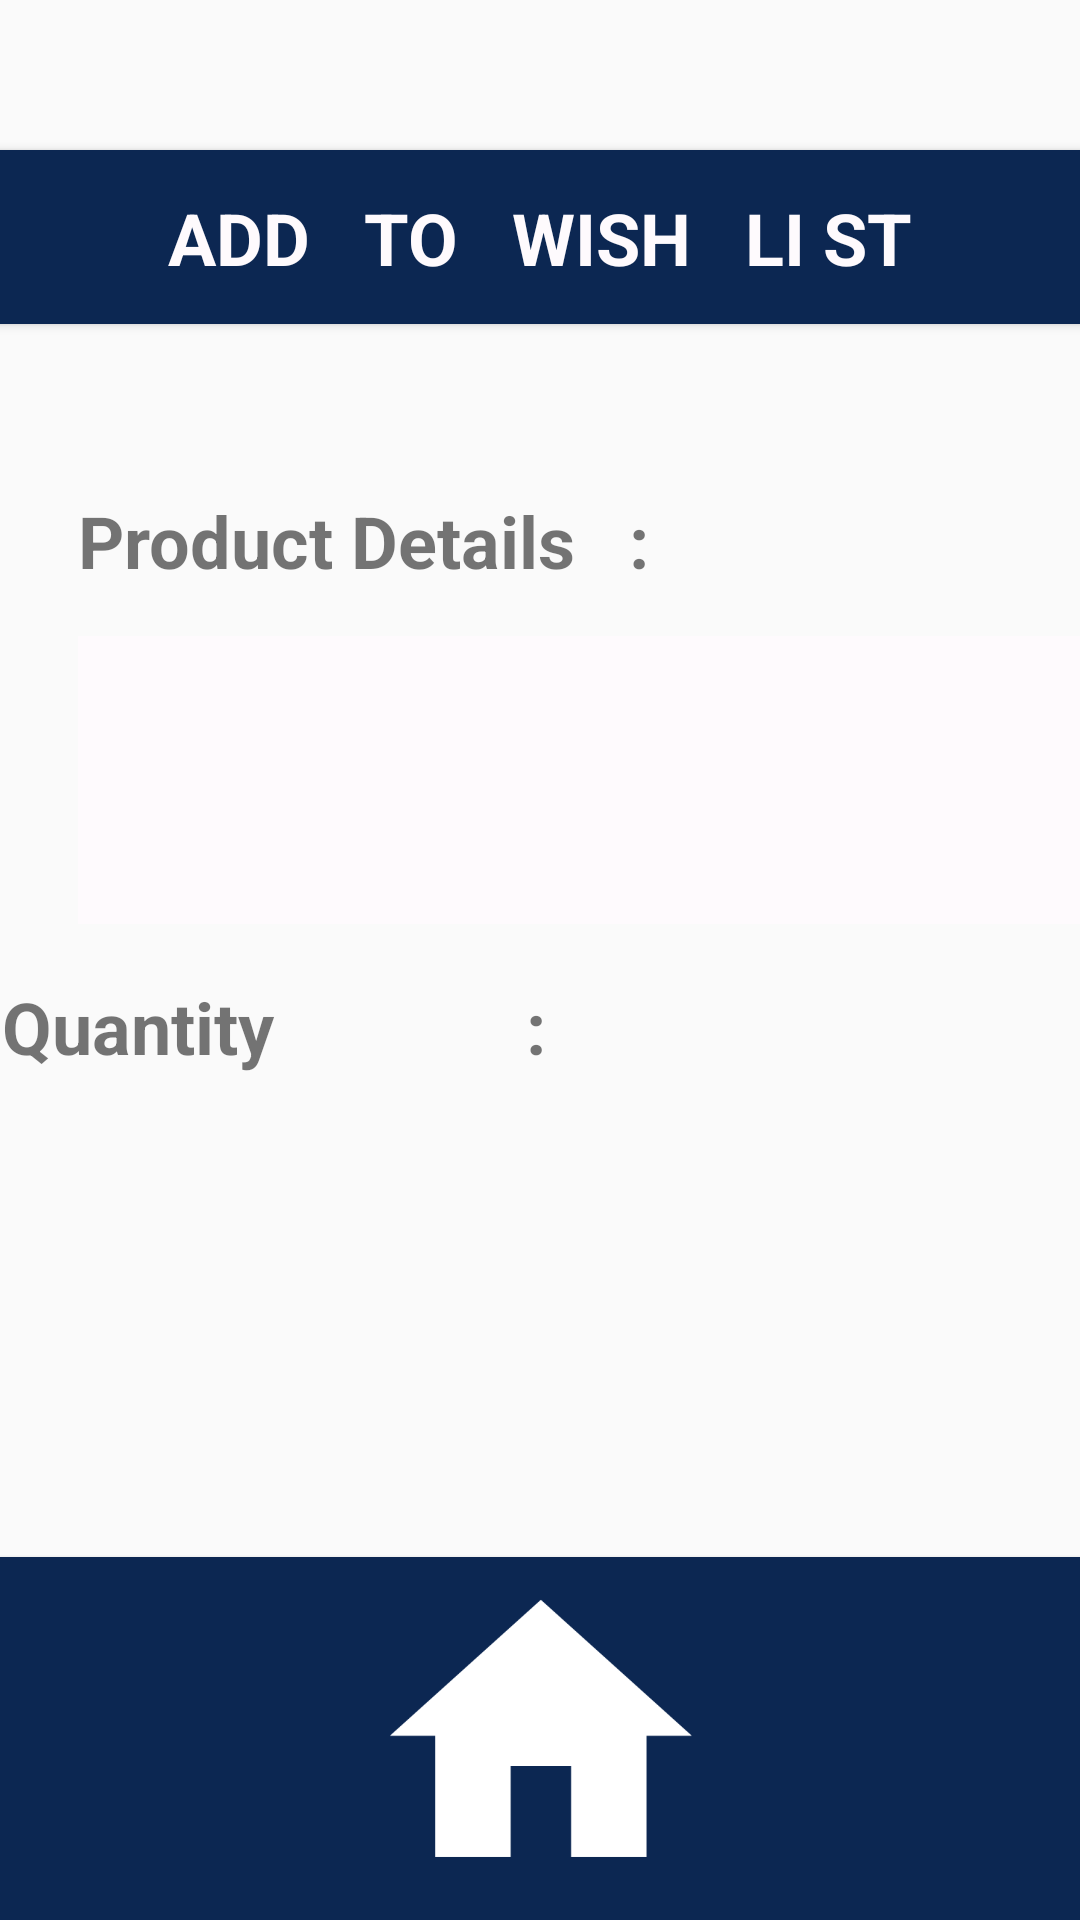

This screen was rendered from an Android layout file. Write that file and the resources it references.
<!-- AndroidManifest.xml: application theme AppTheme -->
<!-- res/layout/activity_add_wish_list.xml -->
<?xml version="1.0" encoding="utf-8"?>
<androidx.constraintlayout.widget.ConstraintLayout xmlns:android="http://schemas.android.com/apk/res/android"
    xmlns:app="http://schemas.android.com/apk/res-auto"
    xmlns:tools="http://schemas.android.com/tools"
    android:layout_width="match_parent"
    android:layout_height="match_parent"
    tools:context="org.tensorflow.blindhelp.examples.classification.Add_WishList">

    <LinearLayout
        android:id="@+id/linearLayout"
        android:layout_width="match_parent"
        android:layout_height="match_parent"
        android:onClick="layoutClicked"
        android:orientation="vertical"
        app:layout_constraintEnd_toEndOf="parent"
        app:layout_constraintStart_toStartOf="parent"
        app:layout_constraintTop_toTopOf="parent">

    </LinearLayout>

    <androidx.cardview.widget.CardView
        android:id="@+id/cardView"
        android:layout_width="388dp"
        android:layout_height="58dp"
        android:layout_marginStart="11dp"
        android:layout_marginTop="50dp"
        android:layout_marginEnd="12dp"
        android:backgroundTint="#0C2752"
        app:cardCornerRadius="10dp"
        app:layout_constraintEnd_toEndOf="parent"
        app:layout_constraintStart_toStartOf="parent"
        app:layout_constraintTop_toTopOf="parent">

        <TextView
            android:id="@+id/textView7"
            android:layout_width="match_parent"
            android:layout_height="match_parent"
            android:paddingTop="13dp"
            android:text="ADD   TO   WISH   LI ST"
            android:textAlignment="center"
            android:textColor="#FEFAFD"
            android:textSize="24dp"
            android:textStyle="bold" />
    </androidx.cardview.widget.CardView>

    <TextView
        android:id="@+id/detaillsID"
        android:layout_width="353dp"
        android:layout_height="96dp"
        android:layout_marginStart="26dp"
        android:layout_marginTop="104dp"
        android:layout_marginEnd="16dp"
        android:background="#FEFAFD"
        android:padding="20dp"
        android:textSize="24sp"
        android:textStyle="bold"
        app:layout_constraintEnd_toEndOf="parent"
        app:layout_constraintHorizontal_bias="0.0"
        app:layout_constraintStart_toStartOf="parent"
        app:layout_constraintTop_toBottomOf="@+id/cardView" />

    <TextView
        android:id="@+id/textView9"
        android:layout_width="336dp"
        android:layout_height="36dp"
        android:layout_marginStart="26dp"
        android:layout_marginTop="56dp"
        android:layout_marginEnd="49dp"
        android:text="Product Details   :"
        android:textSize="24sp"
        android:textStyle="bold"
        app:layout_constraintEnd_toEndOf="parent"
        app:layout_constraintHorizontal_bias="0.0"
        app:layout_constraintStart_toStartOf="parent"
        app:layout_constraintTop_toBottomOf="@+id/cardView" />

    <TextView
        android:id="@+id/textView10"
        android:layout_width="336dp"
        android:layout_height="33dp"
        android:layout_marginStart="26dp"
        android:layout_marginTop="18dp"
        android:layout_marginEnd="49dp"
        android:text="Quantity              :"
        android:textSize="24sp"
        android:textStyle="bold"
        app:layout_constraintEnd_toEndOf="parent"
        app:layout_constraintStart_toStartOf="parent"
        app:layout_constraintTop_toBottomOf="@+id/detaillsID" />

    <TextView
        android:id="@+id/QuantityID"
        android:layout_width="342dp"
        android:layout_height="76dp"
        android:layout_marginStart="31dp"
        android:layout_marginTop="11dp"
        android:layout_marginEnd="38dp"
        android:padding="20dp"
        android:textSize="24sp"
        android:textStyle="bold"
        app:layout_constraintEnd_toEndOf="parent"
        app:layout_constraintStart_toStartOf="parent"
        app:layout_constraintTop_toBottomOf="@+id/textView10" />

    <androidx.cardview.widget.CardView
        android:id="@+id/WishHomeID"
        android:layout_width="408dp"
        android:layout_height="121dp"
        android:backgroundTint="#0C2752"
        app:cardCornerRadius="10dp"
        app:layout_constraintBottom_toBottomOf="parent"
        app:layout_constraintEnd_toEndOf="parent"
        app:layout_constraintStart_toStartOf="parent">

        <ImageView
            android:id="@+id/btnMic"
            android:layout_width="match_parent"
            android:layout_height="wrap_content"
            app:srcCompat="@drawable/untitled_design__8_" />
    </androidx.cardview.widget.CardView>

</androidx.constraintlayout.widget.ConstraintLayout>
<!-- resources referenced by this layout -->
<resources>
  <!-- drawable untitled_design__8_: png bitmap (drawable, 5989 bytes) -->
  <style name="AppTheme" parent="Theme.AppCompat.Light.NoActionBar">
  
          
          <item name="colorPrimary">@color/colorPrimary</item>
          <item name="colorPrimaryDark">@color/colorPrimaryDark</item>
          <item name="colorAccent">@color/colorAccent</item>
      </style>
  <color name="colorPrimary">#3F51B5</color>
  <color name="colorPrimaryDark">#2196F3</color>
  <color name="colorAccent">#425066</color>
</resources>
